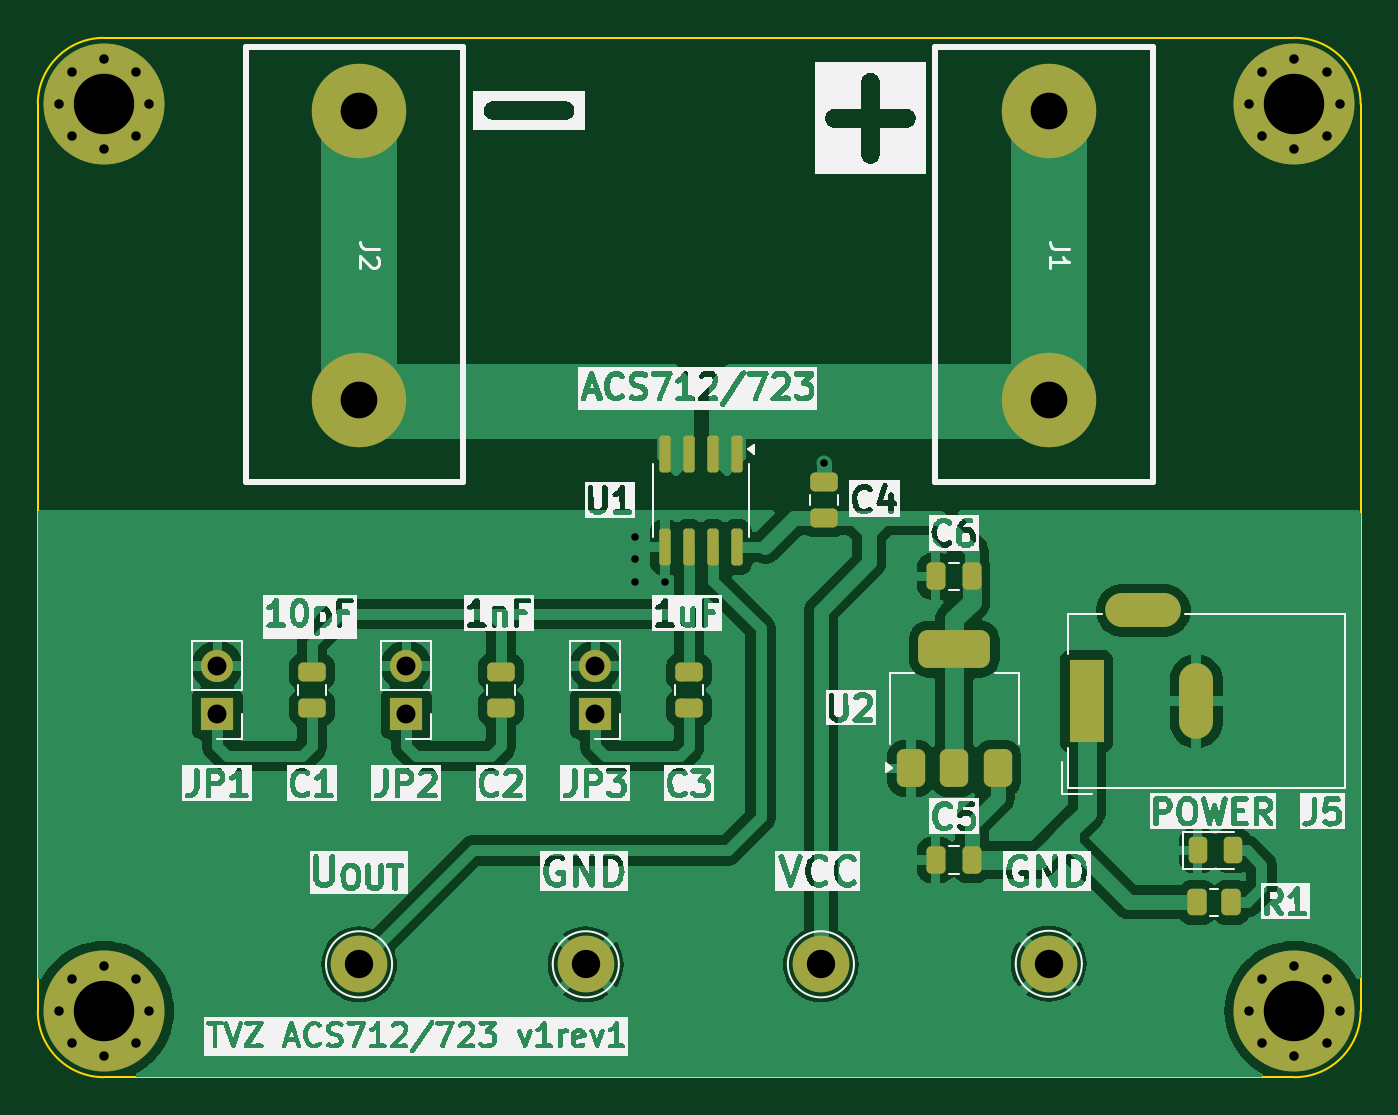
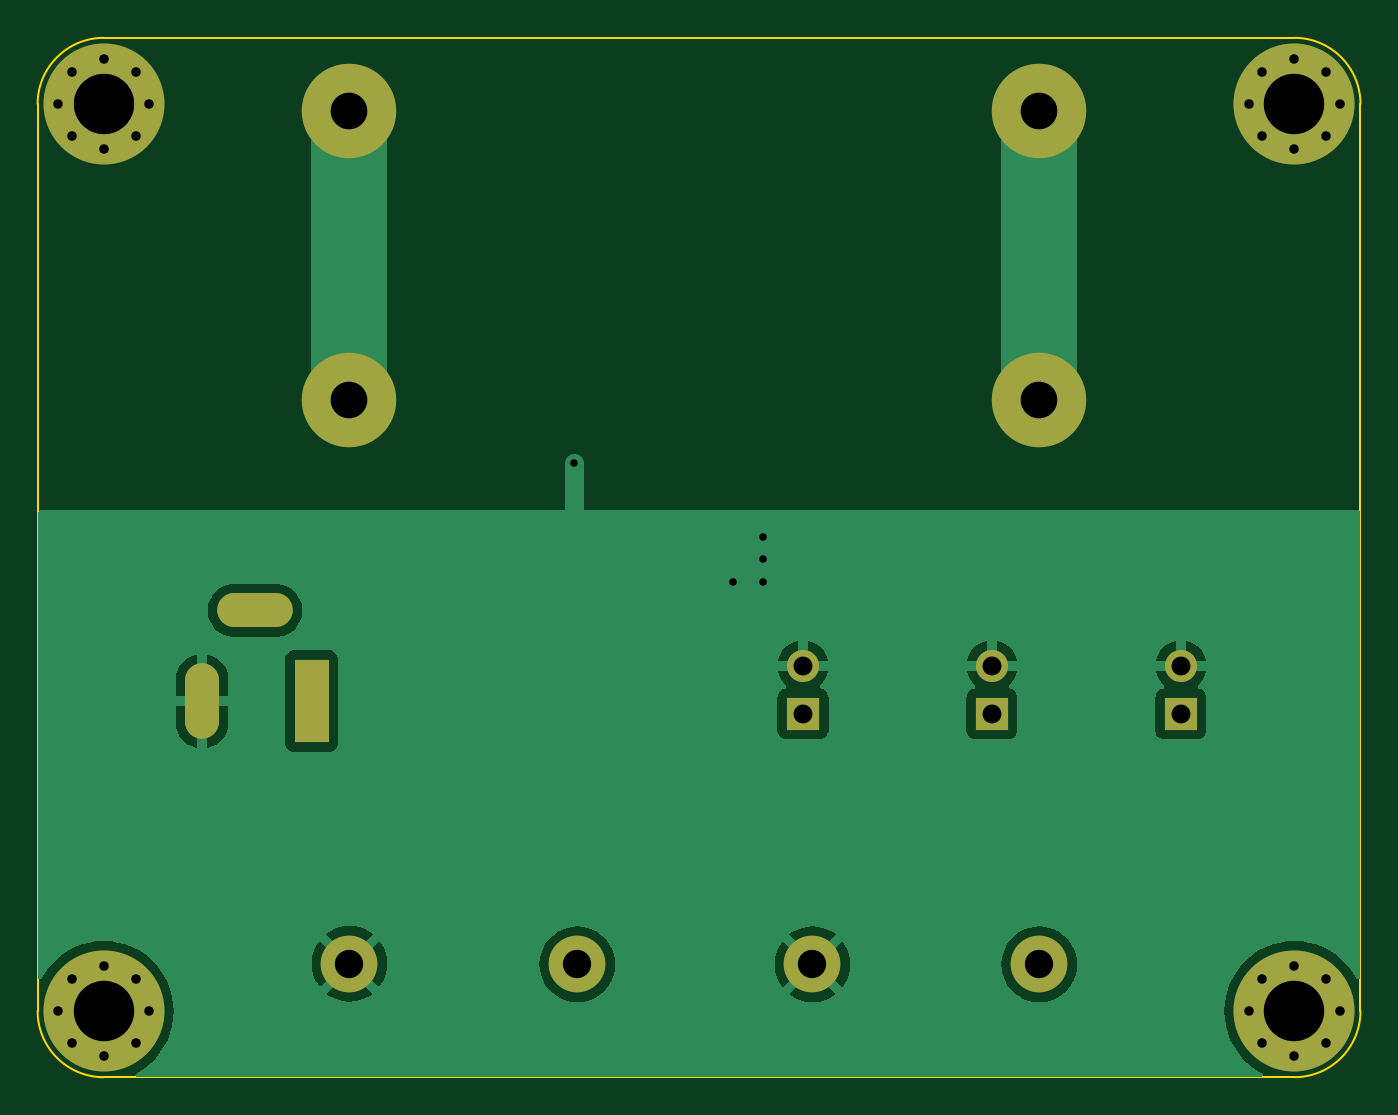
Circuit board: 11 layer files. Board 70.0 x 55.0 mm.
- bottom_copper: ACS712-module-B_Cu.gbr (30677 bytes)
- bottom_mask: ACS712-module-B_Mask.gbr (2413 bytes)
- paste: ACS712-module-B_Paste.gbr (456 bytes)
- bottom_silk: ACS712-module-B_Silkscreen.gbr (457 bytes)
- outline: ACS712-module-Edge_Cuts.gbr (996 bytes)
- top_copper: ACS712-module-F_Cu.gbr (74940 bytes)
- top_mask: ACS712-module-F_Mask.gbr (4739 bytes)
- paste: ACS712-module-F_Paste.gbr (2772 bytes)
- top_silk: ACS712-module-F_Silkscreen.gbr (202312 bytes)
- drill: ACS712-module-NPTH.drl (265 bytes)
- drill: ACS712-module-PTH.drl (1683 bytes)

=== bottom_copper: ACS712-module-B_Cu.gbr (30677 bytes, source omitted) ===
=== bottom_mask: ACS712-module-B_Mask.gbr ===
%TF.GenerationSoftware,KiCad,Pcbnew,8.0.0*%
%TF.CreationDate,2024-03-04T13:39:21+01:00*%
%TF.ProjectId,ACS712-module,41435337-3132-42d6-9d6f-64756c652e6b,rev?*%
%TF.SameCoordinates,Original*%
%TF.FileFunction,Soldermask,Bot*%
%TF.FilePolarity,Negative*%
%FSLAX46Y46*%
G04 Gerber Fmt 4.6, Leading zero omitted, Abs format (unit mm)*
G04 Created by KiCad (PCBNEW 8.0.0) date 2024-03-04 13:39:21*
%MOMM*%
%LPD*%
G01*
G04 APERTURE LIST*
%ADD10R,1.800000X4.400000*%
%ADD11O,1.800000X4.000000*%
%ADD12O,4.000000X1.800000*%
%ADD13C,3.000000*%
%ADD14C,5.000000*%
%ADD15C,0.800000*%
%ADD16C,6.400000*%
%ADD17R,1.700000X1.700000*%
%ADD18O,1.700000X1.700000*%
G04 APERTURE END LIST*
D10*
%TO.C,J5*%
X165500000Y-105100000D03*
D11*
X171300000Y-105100000D03*
D12*
X168500000Y-100300000D03*
%TD*%
D13*
%TO.C,TP4*%
X151440000Y-119025000D03*
%TD*%
D14*
%TO.C,J1*%
X163500000Y-73850000D03*
X163500000Y-89150000D03*
%TD*%
D13*
%TO.C,TP2*%
X163500000Y-119000000D03*
%TD*%
D15*
%TO.C,H2*%
X111100000Y-121500000D03*
X111802944Y-119802944D03*
X111802944Y-123197056D03*
X113500000Y-119100000D03*
D16*
X113500000Y-121500000D03*
D15*
X113500000Y-123900000D03*
X115197056Y-119802944D03*
X115197056Y-123197056D03*
X115900000Y-121500000D03*
%TD*%
D13*
%TO.C,TP3*%
X127000000Y-119025000D03*
%TD*%
D17*
%TO.C,JP1*%
X119500000Y-105775000D03*
D18*
X119500000Y-103235000D03*
%TD*%
D15*
%TO.C,H4*%
X174100000Y-73500000D03*
X174802944Y-71802944D03*
X174802944Y-75197056D03*
X176500000Y-71100000D03*
D16*
X176500000Y-73500000D03*
D15*
X176500000Y-75900000D03*
X178197056Y-71802944D03*
X178197056Y-75197056D03*
X178900000Y-73500000D03*
%TD*%
D17*
%TO.C,JP2*%
X129500000Y-105775000D03*
D18*
X129500000Y-103235000D03*
%TD*%
D13*
%TO.C,TP1*%
X139000000Y-119025000D03*
%TD*%
D15*
%TO.C,H3*%
X174100000Y-121500000D03*
X174802944Y-119802944D03*
X174802944Y-123197056D03*
X176500000Y-119100000D03*
D16*
X176500000Y-121500000D03*
D15*
X176500000Y-123900000D03*
X178197056Y-119802944D03*
X178197056Y-123197056D03*
X178900000Y-121500000D03*
%TD*%
D17*
%TO.C,JP3*%
X139500000Y-105775000D03*
D18*
X139500000Y-103235000D03*
%TD*%
D14*
%TO.C,J2*%
X127000000Y-73850000D03*
X127000000Y-89150000D03*
%TD*%
D15*
%TO.C,H1*%
X111100000Y-73500000D03*
X111802944Y-71802944D03*
X111802944Y-75197056D03*
X113500000Y-71100000D03*
D16*
X113500000Y-73500000D03*
D15*
X113500000Y-75900000D03*
X115197056Y-71802944D03*
X115197056Y-75197056D03*
X115900000Y-73500000D03*
%TD*%
M02*

=== paste: ACS712-module-B_Paste.gbr ===
%TF.GenerationSoftware,KiCad,Pcbnew,8.0.0*%
%TF.CreationDate,2024-03-04T13:39:21+01:00*%
%TF.ProjectId,ACS712-module,41435337-3132-42d6-9d6f-64756c652e6b,rev?*%
%TF.SameCoordinates,Original*%
%TF.FileFunction,Paste,Bot*%
%TF.FilePolarity,Positive*%
%FSLAX46Y46*%
G04 Gerber Fmt 4.6, Leading zero omitted, Abs format (unit mm)*
G04 Created by KiCad (PCBNEW 8.0.0) date 2024-03-04 13:39:21*
%MOMM*%
%LPD*%
G01*
G04 APERTURE LIST*
G04 APERTURE END LIST*
M02*

=== bottom_silk: ACS712-module-B_Silkscreen.gbr ===
%TF.GenerationSoftware,KiCad,Pcbnew,8.0.0*%
%TF.CreationDate,2024-03-04T13:39:21+01:00*%
%TF.ProjectId,ACS712-module,41435337-3132-42d6-9d6f-64756c652e6b,rev?*%
%TF.SameCoordinates,Original*%
%TF.FileFunction,Legend,Bot*%
%TF.FilePolarity,Positive*%
%FSLAX46Y46*%
G04 Gerber Fmt 4.6, Leading zero omitted, Abs format (unit mm)*
G04 Created by KiCad (PCBNEW 8.0.0) date 2024-03-04 13:39:21*
%MOMM*%
%LPD*%
G01*
G04 APERTURE LIST*
G04 APERTURE END LIST*
M02*

=== outline: ACS712-module-Edge_Cuts.gbr ===
%TF.GenerationSoftware,KiCad,Pcbnew,8.0.0*%
%TF.CreationDate,2024-03-04T13:39:21+01:00*%
%TF.ProjectId,ACS712-module,41435337-3132-42d6-9d6f-64756c652e6b,rev?*%
%TF.SameCoordinates,Original*%
%TF.FileFunction,Profile,NP*%
%FSLAX46Y46*%
G04 Gerber Fmt 4.6, Leading zero omitted, Abs format (unit mm)*
G04 Created by KiCad (PCBNEW 8.0.0) date 2024-03-04 13:39:21*
%MOMM*%
%LPD*%
G01*
G04 APERTURE LIST*
%TA.AperFunction,Profile*%
%ADD10C,0.100000*%
%TD*%
G04 APERTURE END LIST*
D10*
X113500000Y-70000000D02*
X176500000Y-70000000D01*
X180000000Y-121500000D02*
G75*
G02*
X176500000Y-125000000I-3500000J0D01*
G01*
X176500000Y-125000000D02*
X113500000Y-125000000D01*
X180000000Y-73500000D02*
X180000000Y-121500000D01*
X110000000Y-73500000D02*
G75*
G02*
X113500000Y-70000000I3500000J0D01*
G01*
X113500000Y-125000000D02*
G75*
G02*
X110000000Y-121500000I0J3500000D01*
G01*
X110000000Y-121500000D02*
X110000000Y-73500000D01*
X176500000Y-70000000D02*
G75*
G02*
X180000000Y-73500000I0J-3500000D01*
G01*
M02*

=== top_copper: ACS712-module-F_Cu.gbr (74940 bytes, source omitted) ===
=== top_mask: ACS712-module-F_Mask.gbr ===
%TF.GenerationSoftware,KiCad,Pcbnew,8.0.0*%
%TF.CreationDate,2024-03-04T13:39:21+01:00*%
%TF.ProjectId,ACS712-module,41435337-3132-42d6-9d6f-64756c652e6b,rev?*%
%TF.SameCoordinates,Original*%
%TF.FileFunction,Soldermask,Top*%
%TF.FilePolarity,Negative*%
%FSLAX46Y46*%
G04 Gerber Fmt 4.6, Leading zero omitted, Abs format (unit mm)*
G04 Created by KiCad (PCBNEW 8.0.0) date 2024-03-04 13:39:21*
%MOMM*%
%LPD*%
G01*
G04 APERTURE LIST*
G04 Aperture macros list*
%AMRoundRect*
0 Rectangle with rounded corners*
0 $1 Rounding radius*
0 $2 $3 $4 $5 $6 $7 $8 $9 X,Y pos of 4 corners*
0 Add a 4 corners polygon primitive as box body*
4,1,4,$2,$3,$4,$5,$6,$7,$8,$9,$2,$3,0*
0 Add four circle primitives for the rounded corners*
1,1,$1+$1,$2,$3*
1,1,$1+$1,$4,$5*
1,1,$1+$1,$6,$7*
1,1,$1+$1,$8,$9*
0 Add four rect primitives between the rounded corners*
20,1,$1+$1,$2,$3,$4,$5,0*
20,1,$1+$1,$4,$5,$6,$7,0*
20,1,$1+$1,$6,$7,$8,$9,0*
20,1,$1+$1,$8,$9,$2,$3,0*%
G04 Aperture macros list end*
%ADD10RoundRect,0.150000X-0.150000X0.825000X-0.150000X-0.825000X0.150000X-0.825000X0.150000X0.825000X0*%
%ADD11RoundRect,0.250000X-0.262500X-0.450000X0.262500X-0.450000X0.262500X0.450000X-0.262500X0.450000X0*%
%ADD12RoundRect,0.375000X0.375000X-0.625000X0.375000X0.625000X-0.375000X0.625000X-0.375000X-0.625000X0*%
%ADD13RoundRect,0.500000X1.400000X-0.500000X1.400000X0.500000X-1.400000X0.500000X-1.400000X-0.500000X0*%
%ADD14R,1.800000X4.400000*%
%ADD15O,1.800000X4.000000*%
%ADD16O,4.000000X1.800000*%
%ADD17RoundRect,0.250000X0.250000X0.475000X-0.250000X0.475000X-0.250000X-0.475000X0.250000X-0.475000X0*%
%ADD18C,3.000000*%
%ADD19C,5.000000*%
%ADD20RoundRect,0.250000X-0.475000X0.250000X-0.475000X-0.250000X0.475000X-0.250000X0.475000X0.250000X0*%
%ADD21C,0.800000*%
%ADD22C,6.400000*%
%ADD23R,1.700000X1.700000*%
%ADD24O,1.700000X1.700000*%
%ADD25RoundRect,0.243750X-0.243750X-0.456250X0.243750X-0.456250X0.243750X0.456250X-0.243750X0.456250X0*%
%ADD26RoundRect,0.250000X0.475000X-0.250000X0.475000X0.250000X-0.475000X0.250000X-0.475000X-0.250000X0*%
G04 APERTURE END LIST*
D10*
%TO.C,U1*%
X147000000Y-92000000D03*
X145730000Y-92000000D03*
X144460000Y-92000000D03*
X143190000Y-92000000D03*
X143190000Y-96950000D03*
X144460000Y-96950000D03*
X145730000Y-96950000D03*
X147000000Y-96950000D03*
%TD*%
D11*
%TO.C,R1*%
X171337500Y-115750000D03*
X173162500Y-115750000D03*
%TD*%
D12*
%TO.C,U2*%
X156200000Y-108650000D03*
X158500000Y-108650000D03*
D13*
X158500000Y-102350000D03*
D12*
X160800000Y-108650000D03*
%TD*%
D14*
%TO.C,J5*%
X165500000Y-105100000D03*
D15*
X171300000Y-105100000D03*
D16*
X168500000Y-100300000D03*
%TD*%
D17*
%TO.C,C6*%
X159412500Y-98500000D03*
X157512500Y-98500000D03*
%TD*%
%TO.C,C5*%
X159412500Y-113500000D03*
X157512500Y-113500000D03*
%TD*%
D18*
%TO.C,TP4*%
X151440000Y-119025000D03*
%TD*%
D19*
%TO.C,J1*%
X163500000Y-73850000D03*
X163500000Y-89150000D03*
%TD*%
D20*
%TO.C,C2*%
X134500000Y-103550000D03*
X134500000Y-105450000D03*
%TD*%
D18*
%TO.C,TP2*%
X163500000Y-119000000D03*
%TD*%
D21*
%TO.C,H2*%
X111100000Y-121500000D03*
X111802944Y-119802944D03*
X111802944Y-123197056D03*
X113500000Y-119100000D03*
D22*
X113500000Y-121500000D03*
D21*
X113500000Y-123900000D03*
X115197056Y-119802944D03*
X115197056Y-123197056D03*
X115900000Y-121500000D03*
%TD*%
D18*
%TO.C,TP3*%
X127000000Y-119025000D03*
%TD*%
D20*
%TO.C,C3*%
X144460000Y-103550000D03*
X144460000Y-105450000D03*
%TD*%
D23*
%TO.C,JP1*%
X119500000Y-105775000D03*
D24*
X119500000Y-103235000D03*
%TD*%
D20*
%TO.C,C1*%
X124500000Y-103550000D03*
X124500000Y-105450000D03*
%TD*%
D21*
%TO.C,H4*%
X174100000Y-73500000D03*
X174802944Y-71802944D03*
X174802944Y-75197056D03*
X176500000Y-71100000D03*
D22*
X176500000Y-73500000D03*
D21*
X176500000Y-75900000D03*
X178197056Y-71802944D03*
X178197056Y-75197056D03*
X178900000Y-73500000D03*
%TD*%
D23*
%TO.C,JP2*%
X129500000Y-105775000D03*
D24*
X129500000Y-103235000D03*
%TD*%
D18*
%TO.C,TP1*%
X139000000Y-119025000D03*
%TD*%
D25*
%TO.C,D1*%
X171372500Y-113000000D03*
X173247500Y-113000000D03*
%TD*%
D21*
%TO.C,H3*%
X174100000Y-121500000D03*
X174802944Y-119802944D03*
X174802944Y-123197056D03*
X176500000Y-119100000D03*
D22*
X176500000Y-121500000D03*
D21*
X176500000Y-123900000D03*
X178197056Y-119802944D03*
X178197056Y-123197056D03*
X178900000Y-121500000D03*
%TD*%
D23*
%TO.C,JP3*%
X139500000Y-105775000D03*
D24*
X139500000Y-103235000D03*
%TD*%
D19*
%TO.C,J2*%
X127000000Y-73850000D03*
X127000000Y-89150000D03*
%TD*%
D21*
%TO.C,H1*%
X111100000Y-73500000D03*
X111802944Y-71802944D03*
X111802944Y-75197056D03*
X113500000Y-71100000D03*
D22*
X113500000Y-73500000D03*
D21*
X113500000Y-75900000D03*
X115197056Y-71802944D03*
X115197056Y-75197056D03*
X115900000Y-73500000D03*
%TD*%
D26*
%TO.C,C4*%
X151595000Y-95425000D03*
X151595000Y-93525000D03*
%TD*%
M02*

=== paste: ACS712-module-F_Paste.gbr (2772 bytes, source withheld) ===
=== top_silk: ACS712-module-F_Silkscreen.gbr (202312 bytes, source omitted) ===
=== drill: ACS712-module-NPTH.drl ===
M48
; DRILL file {KiCad 8.0.0} date 2024-03-04T13:38:32+0100
; FORMAT={-:-/ absolute / inch / decimal}
; #@! TF.CreationDate,2024-03-04T13:38:32+01:00
; #@! TF.GenerationSoftware,Kicad,Pcbnew,8.0.0
; #@! TF.FileFunction,NonPlated,1,2,NPTH
FMAT,2
INCH
%
G90
G05
M30

=== drill: ACS712-module-PTH.drl ===
M48
; DRILL file {KiCad 8.0.0} date 2024-03-04T13:38:32+0100
; FORMAT={-:-/ absolute / inch / decimal}
; #@! TF.CreationDate,2024-03-04T13:38:32+01:00
; #@! TF.GenerationSoftware,Kicad,Pcbnew,8.0.0
; #@! TF.FileFunction,Plated,1,2,PTH
FMAT,2
INCH
; #@! TA.AperFunction,Plated,PTH,ViaDrill
T1C0.0157
; #@! TA.AperFunction,Plated,PTH,ComponentDrill
T2C0.0197
; #@! TA.AperFunction,Plated,PTH,ComponentDrill
T3C0.0315
; #@! TA.AperFunction,Plated,PTH,ComponentDrill
T4C0.0394
; #@! TA.AperFunction,Plated,PTH,ComponentDrill
T5C0.0591
; #@! TA.AperFunction,Plated,PTH,ComponentDrill
T6C0.0764
; #@! TA.AperFunction,Plated,PTH,ComponentDrill
T7C0.1260
%
G90
G05
T1
X5.5748Y-3.7953
X5.5748Y-3.8425
X5.5748Y-3.8898
X5.6378Y-3.8898
X5.9685Y-3.6417
T2
X4.374Y-2.8937
X4.374Y-4.7835
X4.4017Y-2.8269
X4.4017Y-2.9605
X4.4017Y-4.7167
X4.4017Y-4.8503
X4.4685Y-2.7992
X4.4685Y-2.9882
X4.4685Y-4.689
X4.4685Y-4.878
X4.5353Y-2.8269
X4.5353Y-2.9605
X4.5353Y-4.7167
X4.5353Y-4.8503
X4.563Y-2.8937
X4.563Y-4.7835
X6.8543Y-2.8937
X6.8543Y-4.7835
X6.882Y-2.8269
X6.882Y-2.9605
X6.882Y-4.7167
X6.882Y-4.8503
X6.9488Y-2.7992
X6.9488Y-2.9882
X6.9488Y-4.689
X6.9488Y-4.878
X7.0156Y-2.8269
X7.0156Y-2.9605
X7.0156Y-4.7167
X7.0156Y-4.8503
X7.0433Y-2.8937
X7.0433Y-4.7835
T4
X4.7047Y-4.0644
X4.7047Y-4.1644
X5.0984Y-4.0644
X5.0984Y-4.1644
X5.4921Y-4.0644
X5.4921Y-4.1644
T5
X5.0Y-4.686
X5.4724Y-4.686
X5.9622Y-4.686
X6.437Y-4.685
T6
X5.0Y-2.9075
X5.0Y-3.5098
X6.437Y-2.9075
X6.437Y-3.5098
T7
X4.4685Y-2.8937
X4.4685Y-4.7835
X6.9488Y-2.8937
X6.9488Y-4.7835
T3
G00X6.5157Y-4.189
M15
G01X6.5157Y-4.0866
M16
G05
G00X6.6772Y-3.9488
M15
G01X6.5906Y-3.9488
M16
G05
G00X6.7441Y-4.1811
M15
G01X6.7441Y-4.0945
M16
G05
M30

